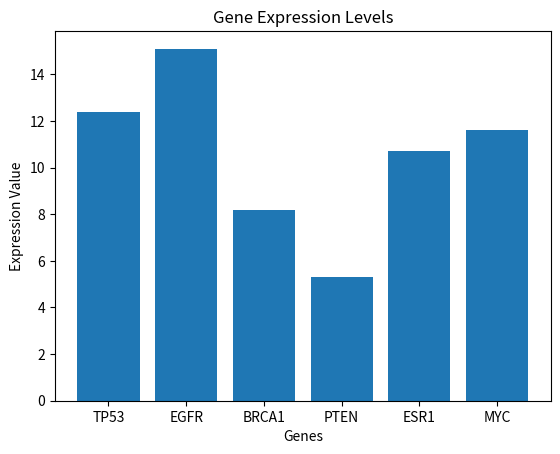

This chart was generated by the following Python code:
import matplotlib.pyplot as plt

genes = {'TP53':12.4, 'EGFR':15.1, 'BRCA1':8.2, 'PTEN':5.3, 'ESR1':10.7}
print(genes)

genes['MYC'] = 11.6

gene = 'TP53' # user input

if gene in genes:
    print(genes[gene])
else:
    print('Gene does not exist')

plt.bar(genes.keys(), genes.values())
plt.title("Gene Expression Levels")
plt.xlabel("Genes")
plt.ylabel("Expression Value")
plt.show()

average_expression = sum(genes.values()) / len(genes.values())

print(f"Average gene expression level: {average_expression:.2f}")
